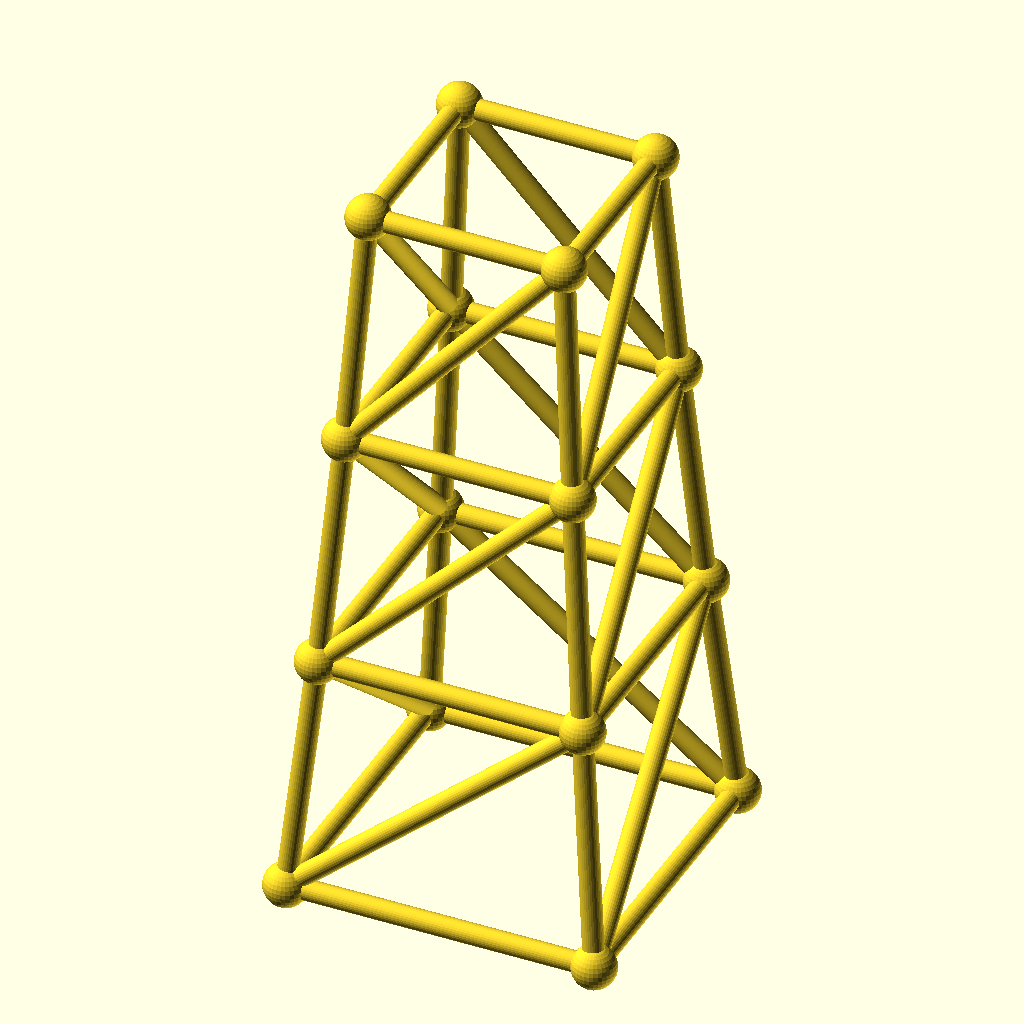
Cell 1 — every parameter at its default value.
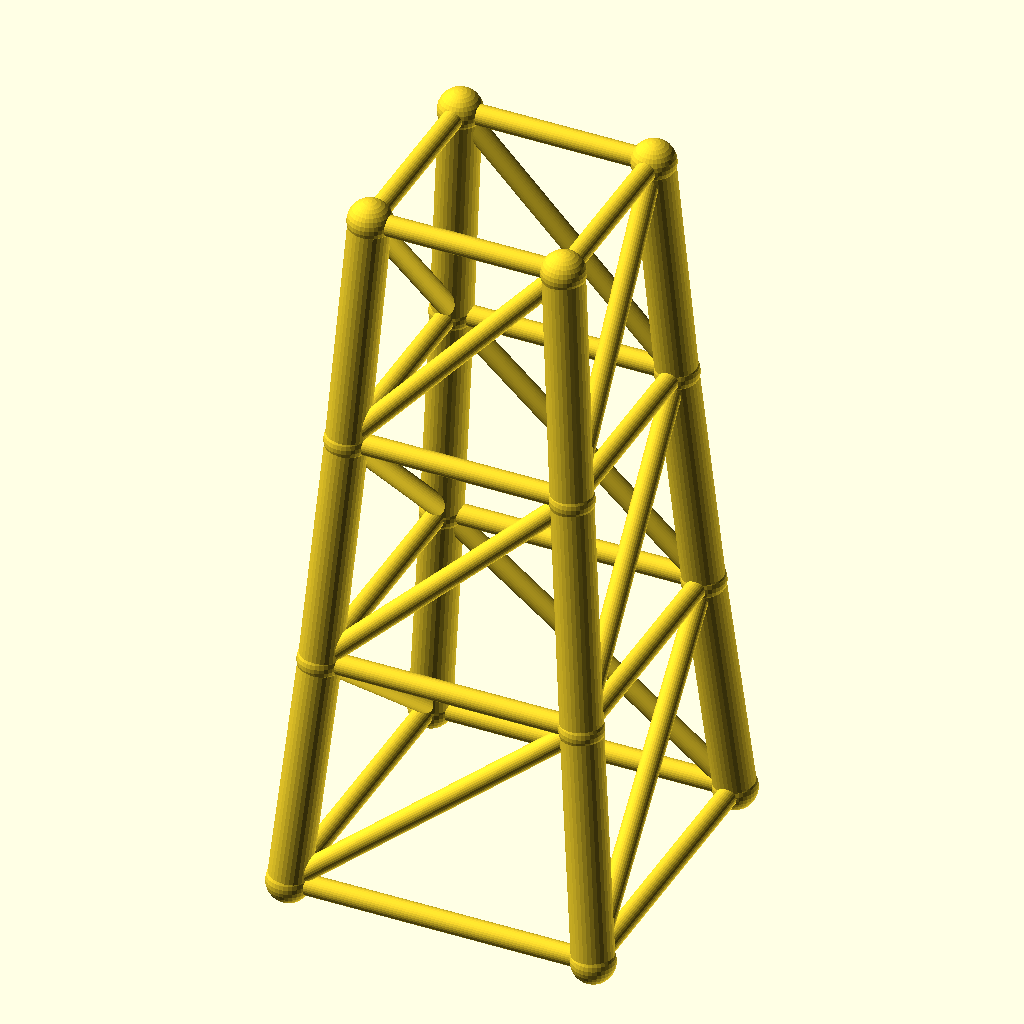
Cell 2: the same model with chord_r = 4.8.
All cells are drawn from the same view direction (rotation 55°, 0°, 25°, orthographic, colour scheme Cornfield), but the view is re-fitted for each cell, so position and scale can differ between cells as well as the parameter.
The OpenSCAD source (optional_data/data/gen3/steptowers/part_0038.scad):
$fn = 32;

// ----------------------------------------------------------------------
// Stepped tower: 72 mm base, 3 tiers to 168 mm
// ----------------------------------------------------------------------

// --- parameters (mm) ---
tiers = 3;                // number of tiers
tier_h = 56;              // tier height
base_w = 72;              // bottom footprint width
taper = 0.86;             // footprint shrink per tier
chord_r = 2.4;            // leg radius
diag_r = 2.4;             // brace radius
joint_r = 5.09;           // joint ball radius

cx = [-1, 1, 1, -1];
cy = [-1, -1, 1, 1];
widths = [72, 61.92, 53.25, 45.8];
heights = [0, 56, 112, 168];

module member(a, b, r) {
  /* rod: cylinder from joint a to joint b */
  d = b - a;
  length = norm(d);
  translate(a) rotate([0, acos(d[2] / length), atan2(d[1], d[0])])
    cylinder(h = length, r = r);
}

module joint(p, r) {
  /* ball at the joint centre */
  translate(p) sphere(r = r);
}

/* legs */
for (l = [0 : tiers - 1]) {
  for (c = [0 : 3]) {
    member([cx[c] * widths[l] / 2, cy[c] * widths[l] / 2, heights[l]], [cx[c] * widths[l + 1] / 2, cy[c] * widths[l + 1] / 2, heights[l + 1]], chord_r);
  }
}
/* ring at every level */
for (l = [0 : tiers]) {
  member([cx[0] * widths[l] / 2, cy[0] * widths[l] / 2, heights[l]], [cx[1] * widths[l] / 2, cy[1] * widths[l] / 2, heights[l]], diag_r);
  member([cx[1] * widths[l] / 2, cy[1] * widths[l] / 2, heights[l]], [cx[2] * widths[l] / 2, cy[2] * widths[l] / 2, heights[l]], diag_r);
  member([cx[2] * widths[l] / 2, cy[2] * widths[l] / 2, heights[l]], [cx[3] * widths[l] / 2, cy[3] * widths[l] / 2, heights[l]], diag_r);
  member([cx[3] * widths[l] / 2, cy[3] * widths[l] / 2, heights[l]], [cx[0] * widths[l] / 2, cy[0] * widths[l] / 2, heights[l]], diag_r);
}
/* face crosses, one X per face per tier */
for (l = [0 : tiers - 1]) {
  member([cx[0] * widths[l] / 2, cy[0] * widths[l] / 2, heights[l]], [cx[1] * widths[l + 1] / 2, cy[1] * widths[l + 1] / 2, heights[l + 1]], diag_r);
  member([cx[1] * widths[l] / 2, cy[1] * widths[l] / 2, heights[l]], [cx[2] * widths[l + 1] / 2, cy[2] * widths[l + 1] / 2, heights[l + 1]], diag_r);
  member([cx[2] * widths[l] / 2, cy[2] * widths[l] / 2, heights[l]], [cx[3] * widths[l + 1] / 2, cy[3] * widths[l + 1] / 2, heights[l + 1]], diag_r);
  member([cx[3] * widths[l] / 2, cy[3] * widths[l] / 2, heights[l]], [cx[0] * widths[l + 1] / 2, cy[0] * widths[l + 1] / 2, heights[l + 1]], diag_r);
}
/* joint balls */
for (l = [0 : tiers]) {
  for (c = [0 : 3]) joint([cx[c] * widths[l] / 2, cy[c] * widths[l] / 2, heights[l]], joint_r);
}
Parameter table extracted from the source (name, type, default, range or options):
tiers: number, default 3
tier_h: number, default 56
base_w: number, default 72
taper: number, default 0.86
chord_r: number, default 2.4
diag_r: number, default 2.4
joint_r: number, default 5.09
cx: vector, default [-1, 1, 1, -1]
cy: vector, default [-1, -1, 1, 1]
widths: vector, default [72, 61.92, 53.25, 45.8]
heights: vector, default [0, 56, 112, 168]
